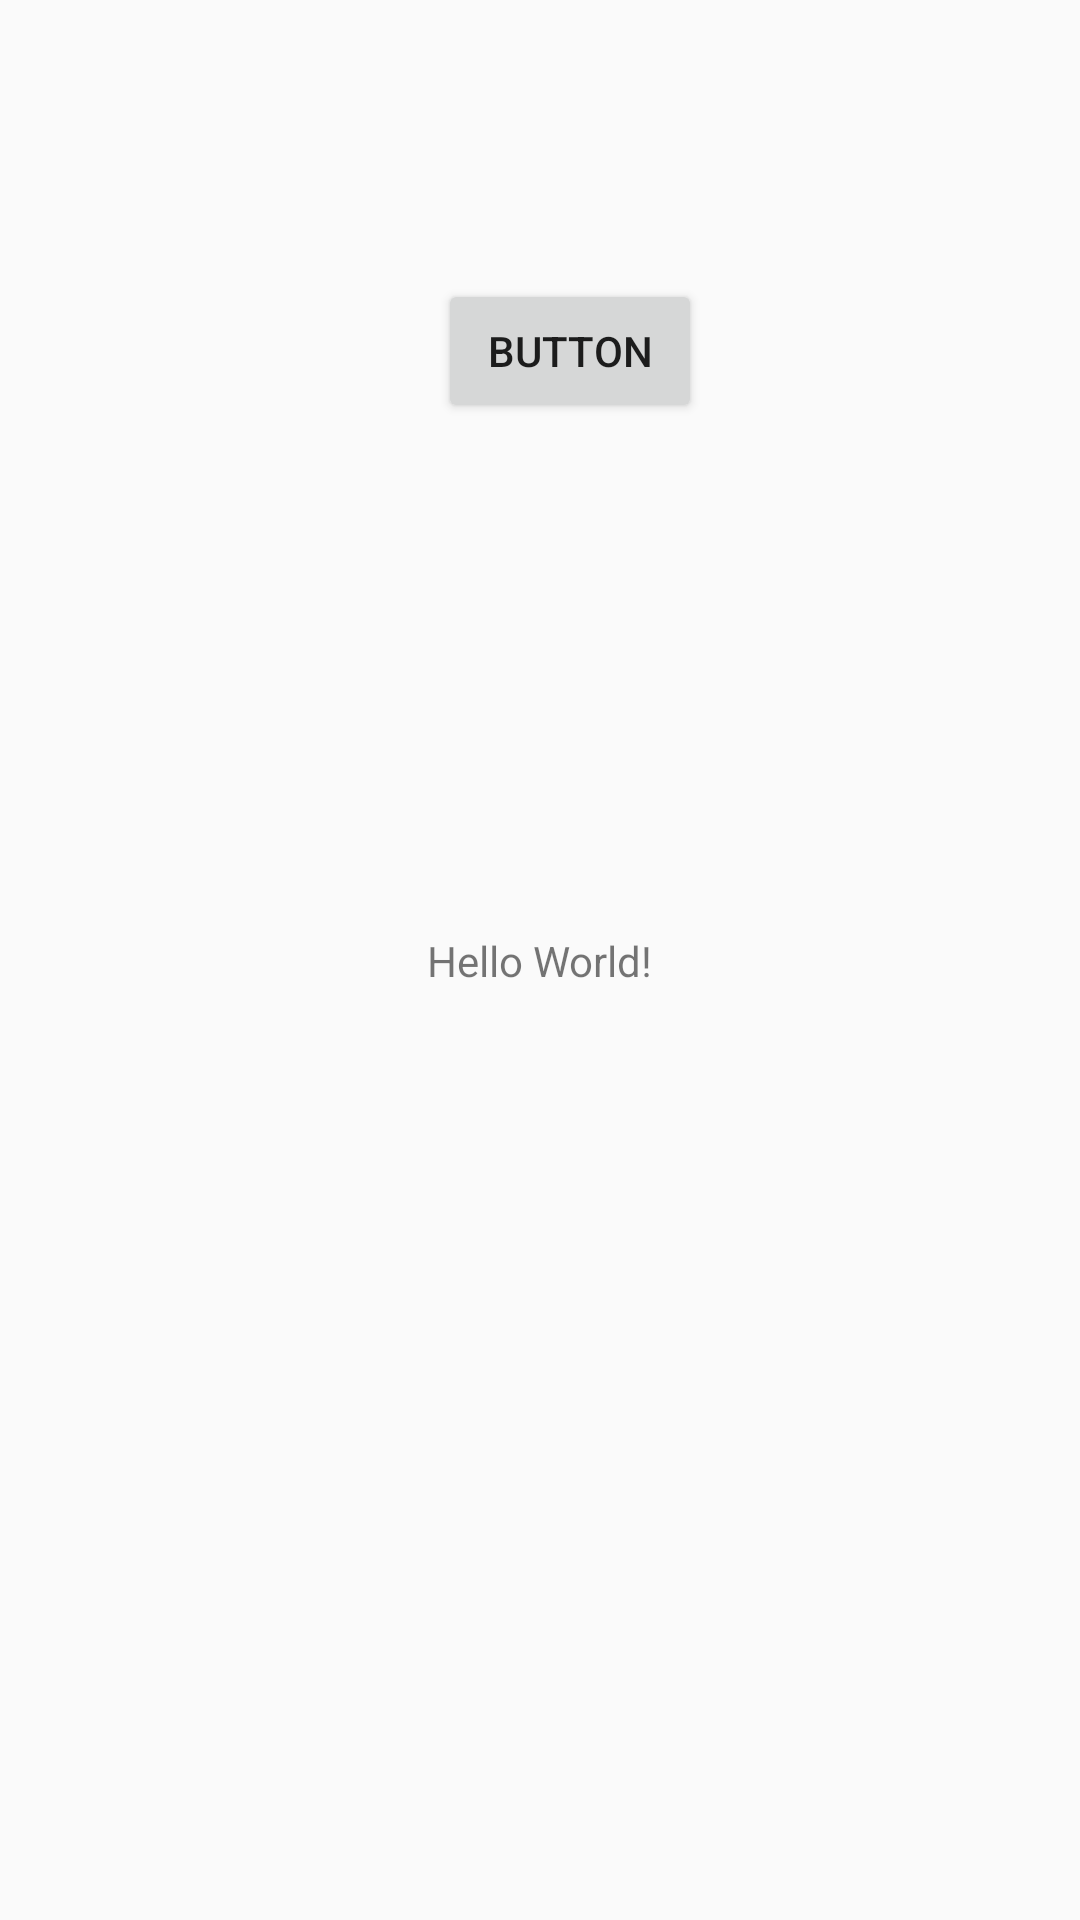

This screen was rendered from an Android layout file. Write that file and the resources it references.
<!-- AndroidManifest.xml: application theme Theme.BookingCrossfitApp -->
<!-- res/layout/activity_main.xml -->
<?xml version="1.0" encoding="utf-8"?>
<androidx.constraintlayout.widget.ConstraintLayout xmlns:android="http://schemas.android.com/apk/res/android"
    xmlns:app="http://schemas.android.com/apk/res-auto"
    xmlns:tools="http://schemas.android.com/tools"
    android:layout_width="match_parent"
    android:layout_height="match_parent"
    tools:context=".MainActivity">

    <TextView
        android:id="@+id/helloWorldTextView"
        android:layout_width="wrap_content"
        android:layout_height="wrap_content"
        android:text="Hello World!"
        app:layout_constraintBottom_toBottomOf="parent"
        app:layout_constraintLeft_toLeftOf="parent"
        app:layout_constraintRight_toRightOf="parent"
        app:layout_constraintTop_toTopOf="parent" />

    <Button
        android:id="@+id/holaButton"
        android:layout_width="wrap_content"
        android:layout_height="wrap_content"
        android:layout_marginStart="146dp"
        android:layout_marginTop="93dp"
        android:layout_marginEnd="177dp"
        android:layout_marginBottom="215dp"
        android:text="Button"
        app:layout_constraintBottom_toTopOf="@+id/helloWorldTextView"
        app:layout_constraintEnd_toEndOf="parent"
        app:layout_constraintHorizontal_bias="0.0"
        app:layout_constraintStart_toStartOf="parent"
        app:layout_constraintTop_toTopOf="parent"
        app:layout_constraintVertical_bias="0.0" />

</androidx.constraintlayout.widget.ConstraintLayout>
<!-- resources referenced by this layout -->
<resources>
  <style name="Theme.BookingCrossfitApp" parent="Theme.AppCompat.Light.NoActionBar">
          
          <item name="colorPrimary">@color/purple_500</item>
          <item name="colorPrimaryVariant">@color/purple_700</item>
          <item name="colorOnPrimary">@color/white</item>
          
          <item name="colorSecondary">@color/teal_200</item>
          <item name="colorSecondaryVariant">@color/teal_700</item>
          <item name="colorOnSecondary">@color/black</item>
          
          <item name="android:statusBarColor" tools:targetApi="l">?attr/colorPrimaryVariant</item>
          
      </style>
  <color name="purple_500">#FF6200EE</color>
  <color name="purple_700">#FF3700B3</color>
  <color name="white">#FFFFFFFF</color>
  <color name="teal_200">#FF03DAC5</color>
  <color name="teal_700">#FF018786</color>
  <color name="black">#FF000000</color>
</resources>
